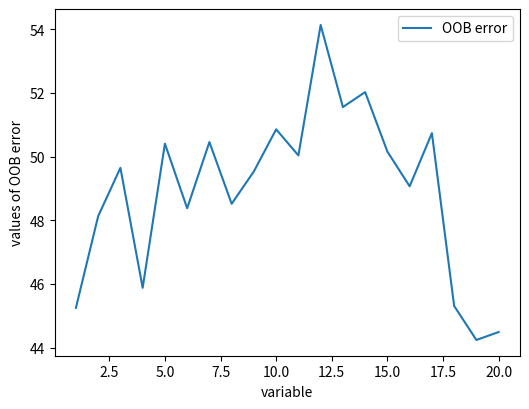

Write the Python code that produced this figure.
#!/usr/bin/env python
# coding: utf-8

# In[74]:


errors = [45.25,
48.13,
49.65,
45.88 , 
50.41,
48.38,
50.46,
48.52,
49.54,
50.86,
50.04,
54.14,
51.56,
52.03,
50.16,
49.07,
50.74,
45.31,
44.24,
44.49

]

 
#errors = sorted(errors,reverse=True)

def Average(lst):
    return sum(lst) / len(lst)
 
print(Average(errors), len(errors))


# In[75]:



standard = []
dif = 0
error_gain = []
for i in range(len(errors)):  
    print(errors[i])
    dif = abs(errors[i] - Average(errors)) + dif   
    variance = dif / (i+1)
    if abs(errors[i] - Average(errors)) > variance:
        print(f'the error gain: {abs(errors[i] - Average(errors))} is larger than average variation: {variance} obtained by adding noisy variables: {i+1}')
    error_gain.append(abs(errors[i] - Average(errors)))
    standard.append(variance)
        
print(standard, len(error_gain))        
              


# In[78]:


import matplotlib.pyplot as plt
  
# x axis values
x = [1,2,3,4,5,6,7,8,9,10,11,12,13,14,15,16,17,18,19,20]
# corresponding y axis values
  
# plotting the points 
#plt.plot(x, standard, label = "threshold")
 

# plotting the line 2 points 
plt.rcParams["figure.figsize"] = [6,4.5]
plt.plot(x, errors, label = "OOB error")  
# naming the x axis
plt.xlabel('variable')
# naming the y axis
plt.ylabel('values of OOB error')
plt.legend()
plt.show()


# In[ ]:




